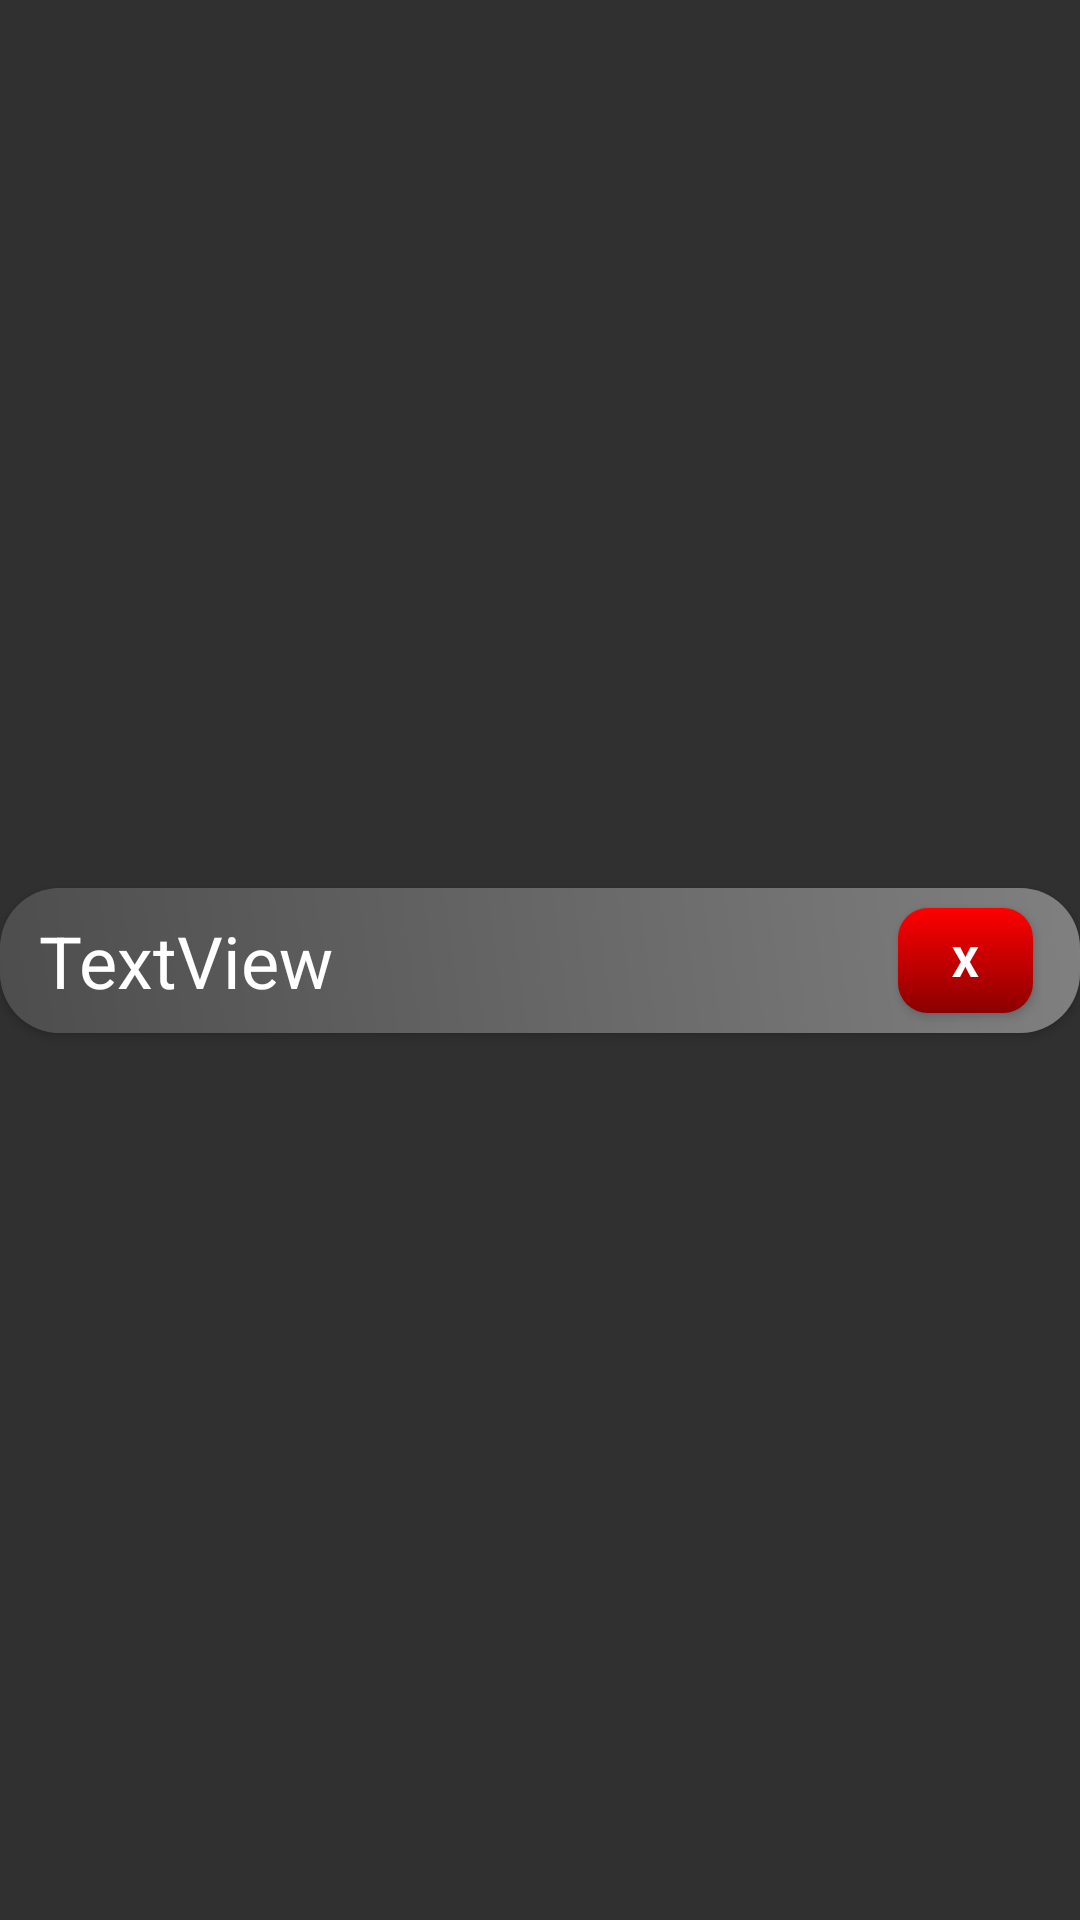

The Android layout XML behind this screen, and the referenced resources:
<!-- AndroidManifest.xml: application theme Theme.AppCompat -->
<!-- res/layout/dashboard_recycler_view_row_layout.xml -->
<?xml version="1.0" encoding="utf-8"?>
<androidx.constraintlayout.widget.ConstraintLayout xmlns:android="http://schemas.android.com/apk/res/android"
    xmlns:app="http://schemas.android.com/apk/res-auto"
    xmlns:tools="http://schemas.android.com/tools"
    android:layout_width="match_parent"
    android:layout_height="wrap_content">

    <androidx.cardview.widget.CardView
        android:layout_width="match_parent"
        android:layout_height="wrap_content"
        app:cardCornerRadius="20dp"
        android:layout_marginTop="8dp"
        android:layout_marginBottom="8dp"
        android:maxHeight="100dp"
        app:layout_constraintBottom_toBottomOf="parent"
        app:layout_constraintEnd_toEndOf="parent"
        app:layout_constraintStart_toStartOf="parent"
        app:layout_constraintTop_toTopOf="parent">

        <androidx.constraintlayout.widget.ConstraintLayout
            android:layout_width="match_parent"
            android:layout_height="match_parent"
            android:background="@drawable/recycler_view_card_bg">

            <Button
                android:id="@+id/dsh_delete_button"
                android:layout_width="45dp"
                android:layout_height="35dp"
                android:background="@drawable/product_del_button_bg"
                android:text="X"
                android:textColor="@color/white"
                android:textStyle="bold"
                app:layout_constraintHorizontal_bias="0.95"
                app:layout_constraintBottom_toBottomOf="parent"
                app:layout_constraintEnd_toEndOf="parent"
                app:layout_constraintStart_toStartOf="parent"
                app:layout_constraintTop_toTopOf="parent" />

            <TextView
                android:id="@+id/dsh_text_view"
                android:layout_width="wrap_content"
                android:layout_height="wrap_content"
                android:layout_marginTop="8dp"
                android:layout_marginBottom="8dp"
                android:text="TextView"
                android:textSize="24sp"
                android:textColor="@color/white"
                app:layout_constraintHorizontal_bias="0.05"
                app:layout_constraintBottom_toBottomOf="parent"
                app:layout_constraintEnd_toEndOf="parent"
                app:layout_constraintStart_toStartOf="parent"
                app:layout_constraintTop_toTopOf="parent" />
        </androidx.constraintlayout.widget.ConstraintLayout>

    </androidx.cardview.widget.CardView>
</androidx.constraintlayout.widget.ConstraintLayout>
<!-- resources referenced by this layout -->
<resources>
  <color name="white">#FFFFFFFF</color>
  <!-- drawable product_del_button_bg (drawable) -->
  <?xml version="1.0" encoding="utf-8"?>
  <selector xmlns:android="http://schemas.android.com/apk/res/android">
      <item android:state_pressed="true">
          <shape xmlns:android="http://schemas.android.com/apk/res/android">
  
              <gradient android:startColor="@color/red_dark"
                  android:endColor="@color/red"
                  android:type="linear"
                  android:angle="270"/>
  
              <corners android:radius="10dp"/>
          </shape>
      </item>
      <item>
          <shape xmlns:android="http://schemas.android.com/apk/res/android">
  
              <gradient android:startColor="@color/red"
                  android:endColor="@color/red_dark"
                  android:type="linear"
                  android:angle="270"/>
  
              <corners android:radius="10dp"/>
          </shape>
      </item>
  </selector>
  <!-- drawable recycler_view_card_bg (drawable) -->
  <?xml version="1.0" encoding="utf-8"?>
  <shape xmlns:android="http://schemas.android.com/apk/res/android"
      android:shape="rectangle">
      <gradient android:startColor="@color/gray_light"
          android:endColor="@color/gray_dark"
          android:angle="225" />
  </shape>
  <color name="red_dark">#FF8B0000</color>
  <color name="red">#FFFF0000</color>
  <color name="gray_light">#FF808080</color>
  <color name="gray_dark">#FF4d4d4d</color>
</resources>
